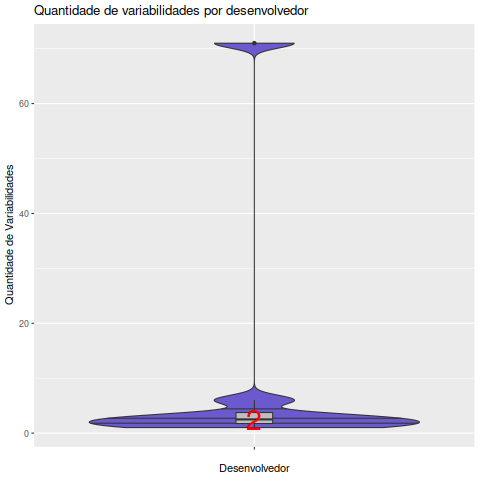

The data file committed next to this chart (first rows):
Desenvolvedor, Variabilidades
Ailin-Nemui, 2
Alexander Faeroy, 3
Dequis, 1
Edward Tomasz Napierala, 1
Emanuele Giaquinta, 6
Nattfodd, 2
Timo Sirainen, 71
Valentin Batz, 3
